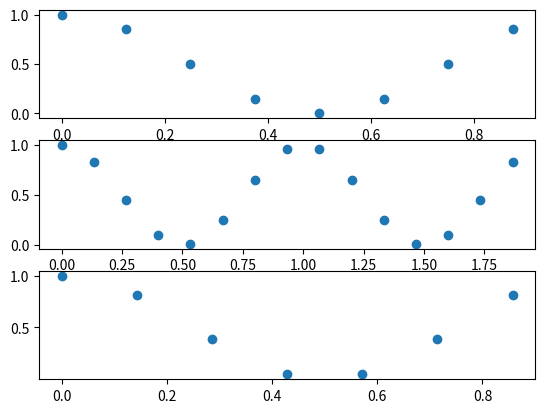

Reproduce this figure in Python.
import numpy as np
import matplotlib.pyplot as plt

class NoOscillation():
    def __init__(self, **kwargs):
        self._frequency = 0
        self.framesInCycle = 1
       
    def InitialiseLookupTables(self, QObject):
        QObject.AddLumValue(1)

    @property
    def length(self):
        return 1

class Oscillation():
    def __init__(self, cycles, screenFlipFrequency = 120):
        
        self.framesInCycle = cycles[0]
        self.repsInCycle = cycles[1]

        self._frequency = 480 / self.framesInCycle * self.repsInCycle #in Hz

    def InitialiseLookupTables(self, QObject):
        #sine wave with set number of samples
        self._lookup = np.cos(self.lsp) * 0.5 + 0.5

        if QObject != None:
            for lumValue in self._lookup:
                QObject.FitLumValue(lumValue)
            
    @property
    def lsp(self):
        return np.linspace(0, self.repsInCycle * 2 * np.pi, self.framesInCycle, endpoint=False)

    def Plot(self, ax):
        ax.scatter(self.lsp/2/np.pi, self._lookup)
        
    @property
    def length(self):
        return self.framesInCycle

    def __eq__(self, other):
        try:
            return (self.framesInCycle == other.framesInCycle and self.repsInCycle == other.repsInCycle)
        except:
            return False
    
#run this to test the Oscillation class
if __name__ == "__main__":

    fig, axs = plt.subplots(3)

    osc60 = Oscillation((8,1))
    osc64 = Oscillation((15,2))
    osc68 = Oscillation((7,1))
    osc60.InitialiseLookupTables(QObject=None)
    osc64.InitialiseLookupTables(QObject=None)
    osc68.InitialiseLookupTables(QObject=None)

    osc60.Plot(axs[0])
    osc64.Plot(axs[1])
    osc68.Plot(axs[2])

    print(f"freqs: {osc60._frequency}, {osc64._frequency}, {osc68._frequency}")

    plt.show()






    